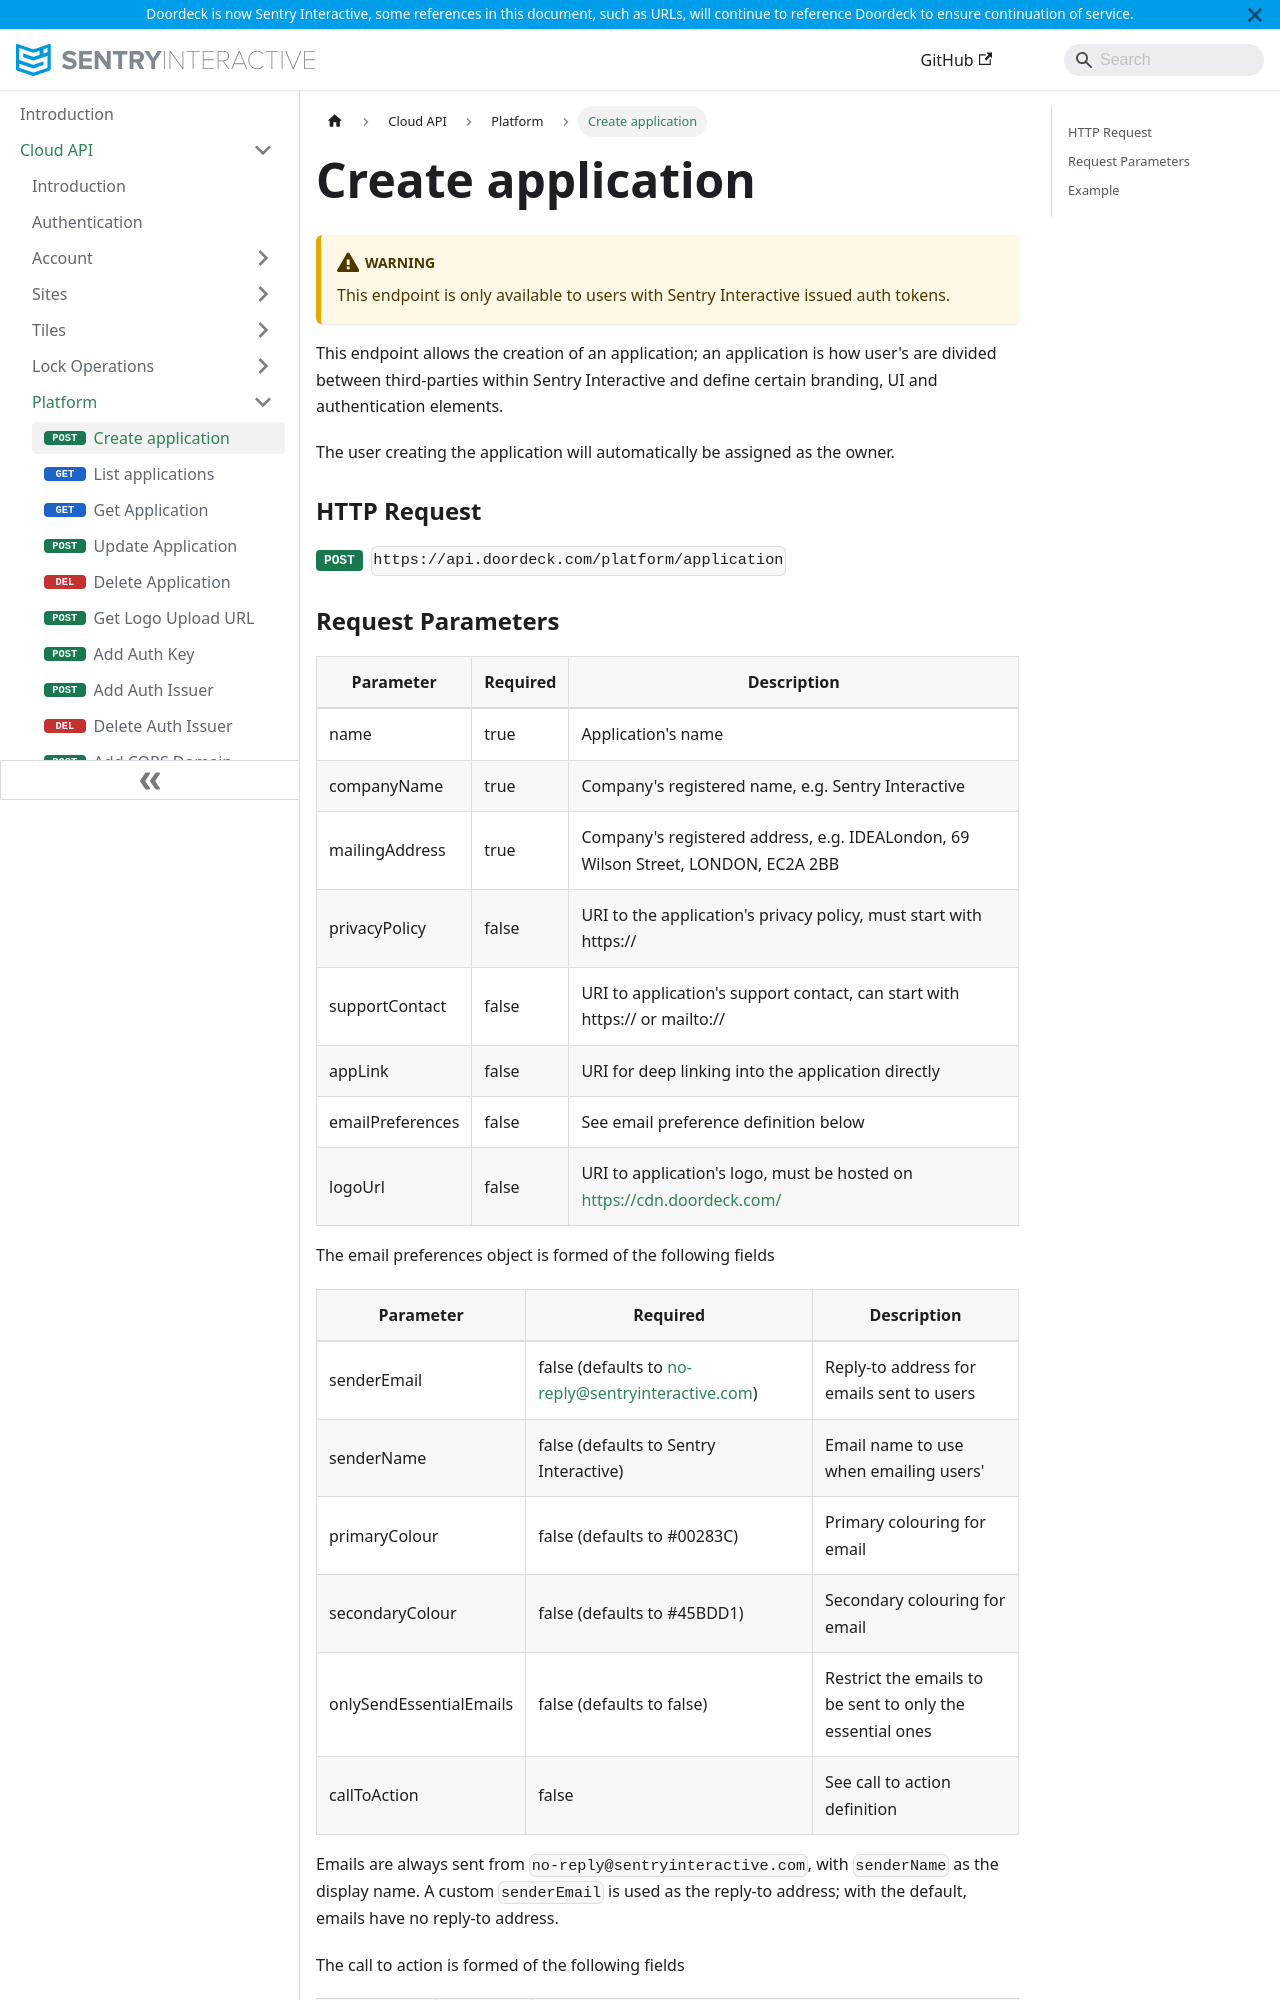

repository: doordeck/docs · page: cloud-api/platform/create-application/index.html · generator: docusaurus

---
sidebar_class_name: api-method api-method--post
sidebar_position: 1
---

# Create application

:::warning
This endpoint is only available to users with Sentry Interactive issued auth tokens.
:::

This endpoint allows the creation of an application; an application is how user's are divided between third-parties
within Sentry Interactive and define certain branding, UI and authentication elements.

The user creating the application will automatically be assigned as the owner.

### HTTP Request

<HttpEndpoint method="POST" url="https://api.doordeck.com/platform/application" />
